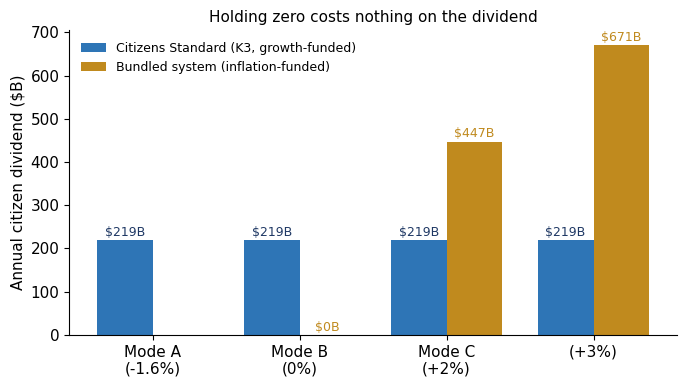

Write the Python code that produced this figure. (Note: this script raises an exception after producing the figure.)
"""
Publication figures for Paper 7. Self-contained: recomputes the headline series
from the same formulas used in cs_engine.py and equa_model_v3.py so each figure
is independently reproducible. Saves PNGs to ../figures/.
"""
import numpy as np
import matplotlib
matplotlib.use("Agg")
import matplotlib.pyplot as plt

NAVY="#1f3864"; BLUE="#2e75b6"; GOLD="#c08a1e"; RED="#a23b3b"; GREY="#888888"
plt.rcParams.update({"font.family":"DejaVu Sans","font.size":11,"axes.titlesize":11,"axes.spines.top":False,"axes.spines.right":False})

# ---- shared CS launch calibration ----
M2=22366.0; g_r=0.02; K1_agg=9.0
growth_budget=g_r*M2
kd=0.5
K3=kd*(growth_budget-K1_agg)

# ===== Fig A.1: dividend by inflation regime — CS vs bundled =====
fig,ax=plt.subplots(figsize=(7,4))
regimes=["Mode A\n(-1.6%)","Mode B\n(0%)","Mode C\n(+2%)","(+3%)"]
cs=[K3,K3,K3,K3]
bundled=[np.nan,0.0,0.02*M2,0.03*M2]   # bundled: only above-line issuance; deflation N/A
x=np.arange(len(regimes)); w=0.38
ax.bar(x-w/2,cs,w,label="Citizens Standard (K3, growth-funded)",color=BLUE)
ax.bar(x+w/2,bundled,w,label="Bundled system (inflation-funded)",color=GOLD)
ax.set_xticks(x); ax.set_xticklabels(regimes)
ax.set_ylabel("Annual citizen dividend ($B)")
ax.set_title("Holding zero costs nothing on the dividend")
for xi,v in zip(x-w/2,cs): ax.text(xi,v+10,f"${v:.0f}B",ha="center",fontsize=9,color=NAVY)
for xi,v in zip(x+w/2,bundled):
    if not np.isnan(v): ax.text(xi,v+10,f"${v:.0f}B",ha="center",fontsize=9,color=GOLD)
ax.legend(frameon=False,fontsize=9,loc="upper left")
fig.tight_layout(); fig.savefig("../figures/fig_A1_dividend.png",dpi=150); plt.close(fig)

# ===== EQUA machinery (relative-PPP layer; realistic wage lag) =====
T=40; t=np.arange(T+1); g={'H':0.030,'L':0.005}
benchHL=(1+g['H'])**(-t)/(1+g['L'])**(-t)
def H_lag(c,pi_path,k):
    P=np.ones(T+1); w=np.ones(T+1)
    for s in range(1,T+1):
        P[s]=P[s-1]*(1+pi_path[s-1])
        w[s]=w[s-1]*(1+g[c])*(1+(pi_path[s-1-k] if s-1-k>=0 else 0.0))
    return P/w
def dist(piH,piL,kH,kL): return ((H_lag('H',piH,kH)/H_lag('L',piL,kL))/benchHL-1)[-1]*100

# ===== Fig A.2: distortion vs common anchor level (heterogeneous stickiness 1 vs 4) =====
levels=np.array([0.0,0.005,0.01,0.015,0.02,0.025,0.03])
d=[dist(np.full(T,L),np.full(T,L),1,4) for L in levels]
fig,ax=plt.subplots(figsize=(7,4))
ax.axhline(0,color=GREY,lw=0.8)
ax.plot(levels*100,d,"o-",color=NAVY,lw=2)
ax.annotate("common zero:\ndistortion = 0",(0,0),xytext=(0.4,-3.2),fontsize=9,color=BLUE,
            arrowprops=dict(arrowstyle="->",color=BLUE))
ax.annotate(f"common +3%:\n{d[-1]:.1f}%",(3,d[-1]),xytext=(1.7,d[-1]+1.2),fontsize=9,color=RED,
            arrowprops=dict(arrowstyle="->",color=RED))
ax.set_xlabel("Common anchor level (% inflation)"); ax.set_ylabel("Bilateral real-rate distortion (%)")
ax.set_title("Only a common zero removes the distortion (heterogeneous stickiness)")
fig.tight_layout(); fig.savefig("../figures/fig_A2_anchor_level.png",dpi=150); plt.close(fig)

# ===== Fig A.3: cumulative excess price level over 40y, corridor+3% vs zero, by baseline =====
def excess(level,base):
    # excess price level of a +level economy vs a baseline-drift economy over 40y
    return ((1+level)**40/(1+base)**40-1)*100
bases=[("vs 0%",0.0),("vs -1%",-0.01),("vs -2%",-0.02)]
corr=[excess(0.03,b) for _,b in bases]; zero=[excess(0.0,b) for _,b in bases]
x=np.arange(len(bases)); w=0.38
fig,ax=plt.subplots(figsize=(7,4))
ax.bar(x-w/2,corr,w,label="corridor +3%",color=GOLD)
ax.bar(x+w/2,zero,w,label="common zero",color=BLUE)
ax.set_xticks(x); ax.set_xticklabels([b[0] for b in bases]); ax.set_ylabel("Excess price level over 40y (%)")
ax.set_title("Cost of a positive anchor: cumulative excess price level")
for xi,v in zip(x-w/2,corr): ax.text(xi,v+8,f"+{v:.0f}%",ha="center",fontsize=9,color=GOLD)
for xi,v in zip(x+w/2,zero): ax.text(xi,v+8,f"+{v:.0f}%",ha="center",fontsize=9,color=NAVY)
ax.legend(frameon=False,fontsize=9); fig.tight_layout(); fig.savefig("../figures/fig_A3_cost.png",dpi=150); plt.close(fig)

# ===== Fig A.4: contraction — bond sterilization stock vs retired surcharge =====
yrs=np.arange(0,41); drift=0.03; gdp_g=0.03
def bond_stock(r):
    b=np.zeros(len(yrs))
    for i in range(1,len(yrs)):
        b[i]=b[i-1]*(1+r)/(1+gdp_g)+drift   # withdraw drift*GDP each yr, financed by interest-bearing debt
    return b*100
fig,ax=plt.subplots(figsize=(7,4))
ax.plot(yrs,bond_stock(0.01),color=BLUE,lw=2,label="bond sterilization, r<g (1%)")
ax.plot(yrs,bond_stock(0.03),color=GOLD,lw=2,label="bond sterilization, r=g (3%)")
ax.plot(yrs,bond_stock(0.05),color=RED,lw=2,label="bond sterilization, r>g (5%)")
ax.axhline(0,color=NAVY,lw=2,ls="--",label="retired surcharge (no stock; bounded drag)")
ax.set_xlabel("Year"); ax.set_ylabel("Accumulated sterilization stock (% of GDP)")
ax.set_title("Retiring money vs sterilizing it")
ax.legend(frameon=False,fontsize=8.5,loc="upper left"); fig.tight_layout()
fig.savefig("../figures/fig_A4_contraction.png",dpi=150); plt.close(fig)

print("figures written:")
for f in ["fig_A1_dividend","fig_A2_anchor_level","fig_A3_cost","fig_A4_contraction"]:
    print(f"  ../figures/{f}.png")
print(f"\nkey values: K3 dividend ${K3:.0f}B (flat); growth budget ${growth_budget:.0f}B; "
      f"+3% distortion {d[-1]:.1f}%; corridor cost vs 0% +{corr[0]:.0f}%")
